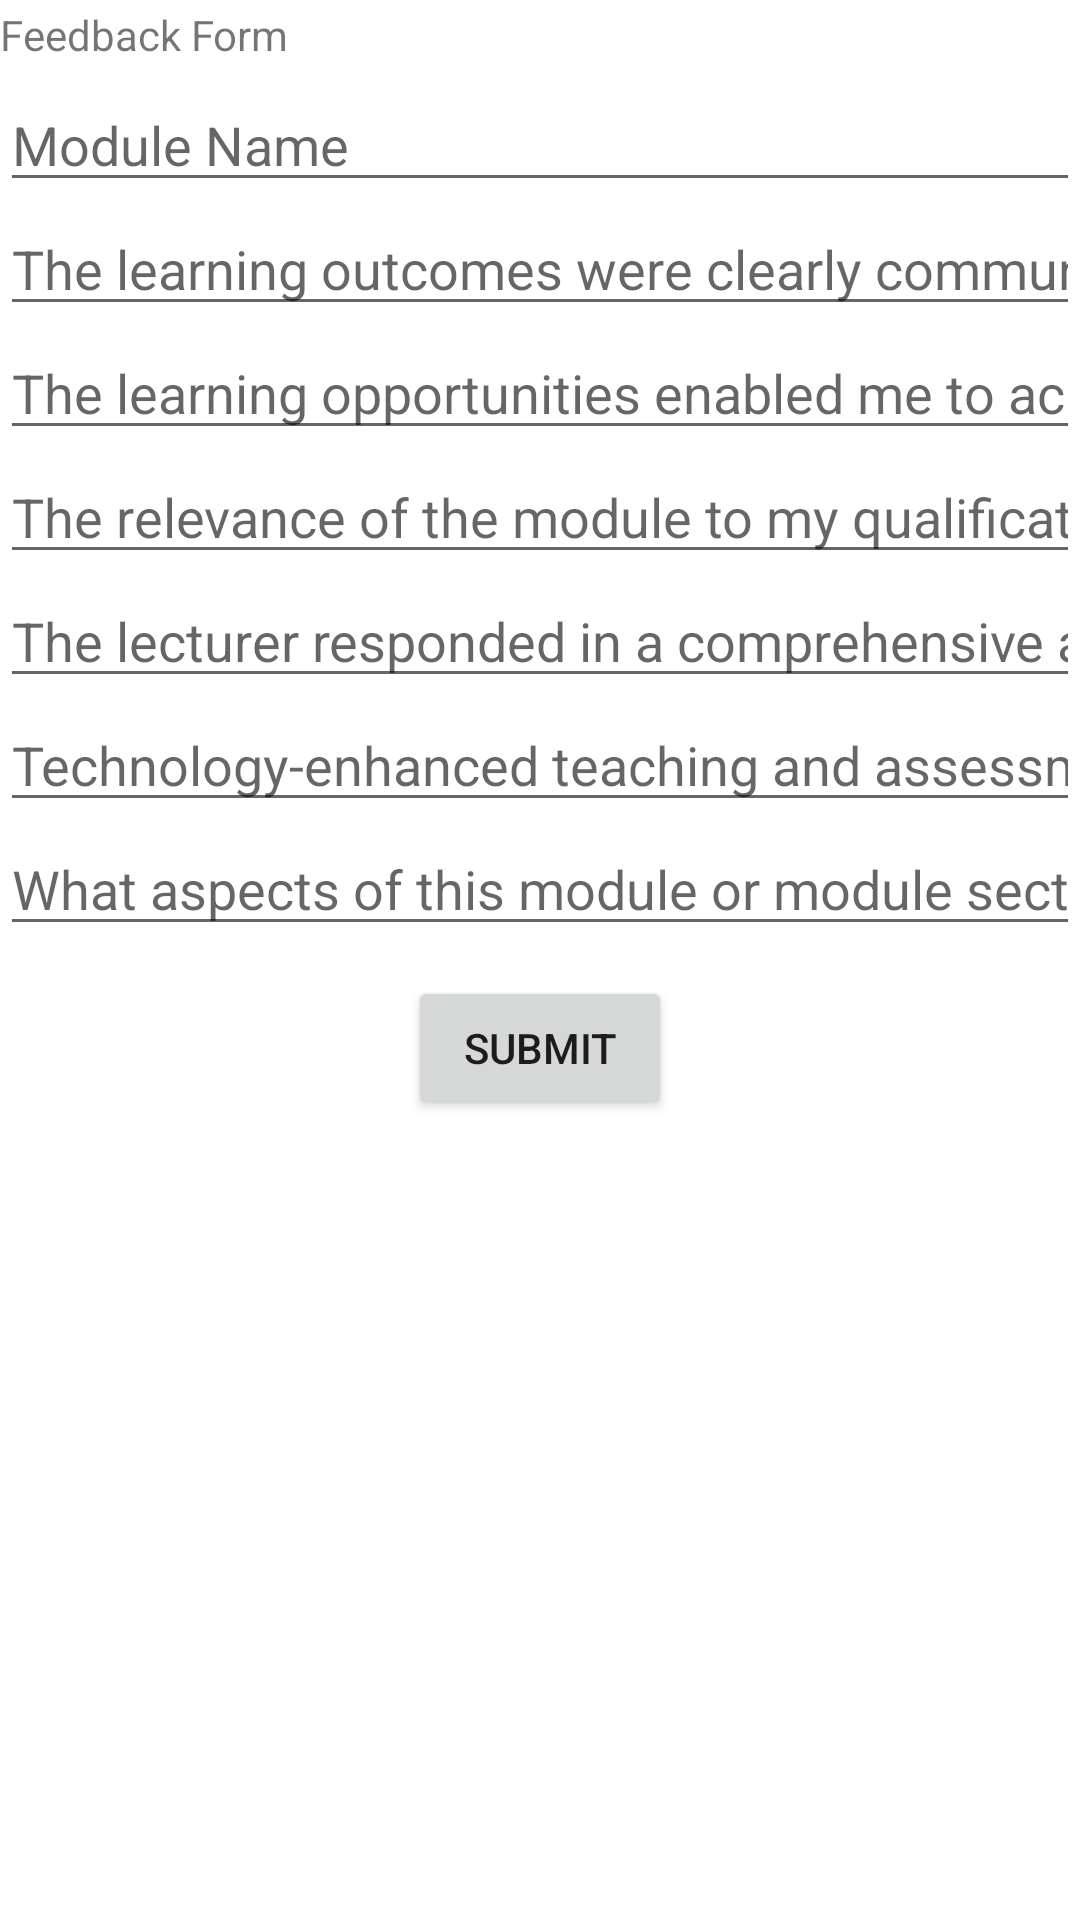

This screen was rendered from an Android layout file. Write that file and the resources it references.
<!-- AndroidManifest.xml: application theme Theme.FeedBackApp -->
<!-- res/layout/createtab_fragment.xml -->
<?xml version="1.0" encoding="utf-8"?>
<androidx.constraintlayout.widget.ConstraintLayout xmlns:android="http://schemas.android.com/apk/res/android"
    android:layout_width="match_parent"
    android:layout_height="match_parent"
    xmlns:app="http://schemas.android.com/apk/res-auto"
    xmlns:tools="http://schemas.android.com/tools">

    <TextView
        android:id="@+id/lblFeedback"
        android:layout_width="wrap_content"
        android:layout_height="wrap_content"
        android:layout_below="@id/txtModuleName"
        android:layout_alignParentTop="true"
        android:layout_centerHorizontal="true"
        android:text="Feedback Form"
        android:layout_marginTop="2dp"
        android:textAlignment="center"
        app:layout_constraintEnd_toEndOf="parent"
        app:layout_constraintHorizontal_bias="0.0"
        app:layout_constraintStart_toStartOf="parent"
        app:layout_constraintTop_toTopOf="parent" />

    <EditText
        android:id="@+id/txtModuleName"
        android:layout_width="match_parent"
        android:layout_height="wrap_content"
        android:layout_alignParentTop="true"
        android:layout_centerHorizontal="true"
        android:hint="Module Name"
        android:inputType="text"
        android:layout_marginTop="5dp"
        app:layout_constraintEnd_toEndOf="parent"
        app:layout_constraintHorizontal_bias="0.0"
        app:layout_constraintStart_toStartOf="parent"
        app:layout_constraintTop_toBottomOf="@id/lblFeedback" />

    <EditText
        android:id="@+id/txtLearningNumber"
        android:layout_width="match_parent"
        android:layout_height="wrap_content"
        android:layout_alignParentTop="true"
        android:layout_below="@id/txtModuleName"
        android:layout_centerHorizontal="true"
        android:hint="The learning outcomes were clearly
communicated"
        android:inputType="number"
        app:layout_constraintEnd_toEndOf="parent"
        app:layout_constraintHorizontal_bias="0.0"
        app:layout_constraintStart_toStartOf="parent"
        app:layout_constraintTop_toBottomOf="@id/txtModuleName" />

    <EditText
        android:id="@+id/txtOpportunitiesNumber"
        android:layout_width="match_parent"
        android:layout_height="wrap_content"
        android:gravity="start|top"
        android:inputType="number"
        app:layout_constraintEnd_toEndOf="parent"
        app:layout_constraintStart_toStartOf="parent"
        android:layout_alignParentTop="true"
        android:layout_below="@id/txtLearningNumber"
        android:layout_centerHorizontal="true"
        android:hint="The learning opportunities enabled me to
achieve the learning outcomes"
        app:layout_constraintHorizontal_bias="0.0"
        app:layout_constraintTop_toBottomOf="@id/txtLearningNumber" />

    <EditText
        android:id="@+id/txtRelevanceNumber"
        android:layout_width="match_parent"
        android:layout_height="wrap_content"
        android:layout_alignParentTop="true"
        android:layout_below="@id/txtOpportunitiesNumber"
        android:layout_centerHorizontal="true"
        android:hint="The relevance of the module to my
qualification was clear to me"
        android:inputType="number"
        app:layout_constraintEnd_toEndOf="parent"
        app:layout_constraintHorizontal_bias="0.0"
        app:layout_constraintStart_toStartOf="parent"
        app:layout_constraintTop_toBottomOf="@id/txtOpportunitiesNumber" />

    <EditText
        android:id="@+id/txtLecturerRespondedNumber"
        android:layout_width="match_parent"
        android:layout_height="wrap_content"
        android:layout_alignParentTop="true"
        android:layout_below="@id/txtRelevanceNumber"
        android:layout_centerHorizontal="true"
        android:hint="The lecturer responded in a comprehensive
and timely way"
        android:inputType="number"
        app:layout_constraintEnd_toEndOf="parent"
        app:layout_constraintHorizontal_bias="0.0"
        app:layout_constraintStart_toStartOf="parent"
        app:layout_constraintTop_toBottomOf="@id/txtRelevanceNumber" />

    <EditText
        android:id="@+id/txtTechnologyEnhancedNumber"
        android:layout_width="match_parent"
        android:layout_height="wrap_content"
        android:layout_alignParentTop="true"
        android:layout_below="@id/txtLecturerRespondedNumber"
        android:layout_centerHorizontal="true"
        android:hint="Technology-enhanced teaching and
assessment enriched my learning"
android:inputType="number"
        app:layout_constraintEnd_toEndOf="parent"
        app:layout_constraintHorizontal_bias="0.0"
        app:layout_constraintStart_toStartOf="parent"
        app:layout_constraintTop_toBottomOf="@id/txtLecturerRespondedNumber" />

    <EditText
        android:id="@+id/txtNeedImprove"
        android:layout_width="match_parent"
        android:layout_height="wrap_content"
        android:layout_alignParentTop="true"
        android:layout_below="@id/txtTechnologyEnhancedNumber"
        android:layout_centerHorizontal="true"
        android:hint="What aspects of this module or module section
need to be improved?"
        android:inputType="text"
        app:layout_constraintEnd_toEndOf="parent"
        app:layout_constraintHorizontal_bias="0.0"
        app:layout_constraintStart_toStartOf="parent"
        app:layout_constraintTop_toBottomOf="@id/txtTechnologyEnhancedNumber" />

    <Button
        android:id="@+id/btnSubmit"
        android:layout_width="wrap_content"
        android:layout_height="wrap_content"
        android:layout_below="@id/txtNeedImprove"
        android:layout_centerHorizontal="true"
        android:elevation="0dp"
        android:text="Submit"
        android:layout_marginTop="10dp"
        app:layout_constraintEnd_toEndOf="parent"
        app:layout_constraintHorizontal_bias="0.50"
        app:layout_constraintStart_toStartOf="parent"
        app:layout_constraintTop_toBottomOf="@id/txtNeedImprove" />

</androidx.constraintlayout.widget.ConstraintLayout>
<!-- resources referenced by this layout -->
<resources>
  <style name="Theme.FeedBackApp" parent="Theme.MaterialComponents.DayNight.DarkActionBar">
          
          <item name="colorPrimary">@color/purple_500</item>
          <item name="colorPrimaryVariant">@color/purple_700</item>
          <item name="colorOnPrimary">@color/white</item>
          
          <item name="colorSecondary">@color/teal_200</item>
          <item name="colorSecondaryVariant">@color/teal_700</item>
          <item name="colorOnSecondary">@color/black</item>
          
          <item name="android:statusBarColor" tools:targetApi="l">?attr/colorPrimaryVariant</item>
          
      </style>
  <!-- not gathered from this repository: default colours our renderer supplied (Android Studio template values) -->
  <color name="purple_500">#FF6200EE</color>
  <color name="purple_700">#FF3700B3</color>
  <color name="teal_200">#FF03DAC5</color>
  <color name="teal_700">#FF018786</color>
  <color name="black">#FF000000</color>
  <color name="white">#FFFFFFFF</color>
</resources>
